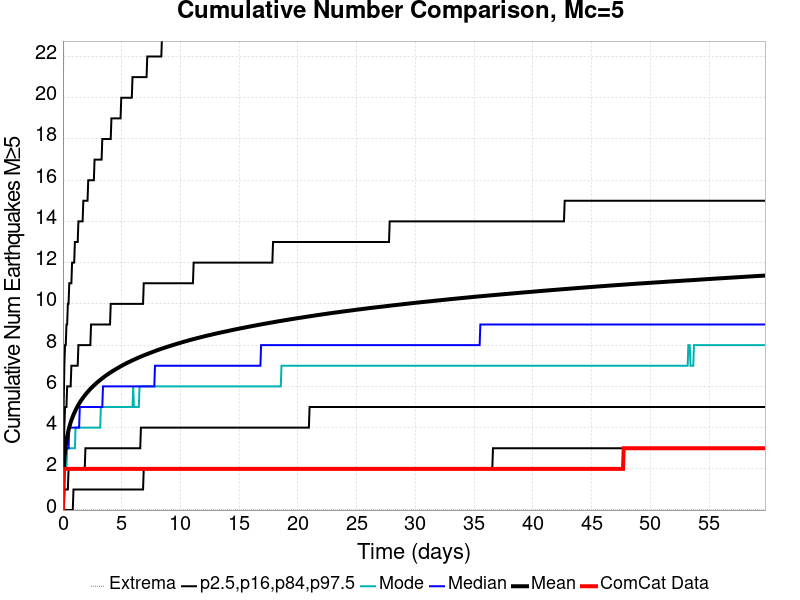

Data behind this chart, as committed beside it:
Time (days), ComCat Data, Simulation Mean, Simulation Median, Simulation Mode, Simulation Minimum, Simulation Maximum, 2.5 %-ile, 16 %-ile, 84 %-ile, 97.5 %-ile
0.0, 0.0, 0.0, 0.0, 0.0, 0.0, 0.0, 0.0, 0.0, 0.0, 0.0
0.05982, 2.0, 1.881, 2.0, 1.0, 0.0, 24.0, 0.0, 0.0, 3.0, 5.0
0.1196, 2.0, 2.481, 2.0, 2.0, 0.0, 29.0, 0.0, 1.0, 4.0, 7.0
0.1795, 2.0, 2.862, 3.0, 2.0, 0.0, 37.0, 0.0, 1.0, 5.0, 8.0
0.2393, 2.0, 3.145, 3.0, 2.0, 0.0, 46.0, 0.0, 1.0, 5.0, 8.0
0.2991, 2.0, 3.376, 3.0, 2.0, 0.0, 53.0, 0.0, 1.0, 5.0, 9.0
0.3589, 2.0, 3.568, 3.0, 3.0, 0.0, 58.0, 0.0, 1.0, 6.0, 9.0
0.4188, 2.0, 3.735, 3.0, 3.0, 0.0, 58.0, 0.0, 1.0, 6.0, 10.0
0.4786, 2.0, 3.883, 3.0, 3.0, 0.0, 61.0, 0.0, 2.0, 6.0, 10.0
0.5384, 2.0, 4.019, 4.0, 3.0, 0.0, 61.0, 0.0, 2.0, 6.0, 11.0
0.5982, 2.0, 4.141, 4.0, 3.0, 0.0, 64.0, 0.0, 2.0, 6.0, 11.0
0.658, 2.0, 4.252, 4.0, 3.0, 0.0, 66.0, 0.0, 2.0, 6.0, 11.0
0.7179, 2.0, 4.354, 4.0, 3.0, 0.0, 67.0, 0.0, 2.0, 7.0, 11.0
0.7777, 2.0, 4.451, 4.0, 3.0, 0.0, 68.0, 0.0, 2.0, 7.0, 12.0
0.8375, 2.0, 4.537, 4.0, 3.0, 0.0, 72.0, 0.0, 2.0, 7.0, 12.0
0.8973, 2.0, 4.62, 4.0, 3.0, 0.0, 74.0, 1.0, 2.0, 7.0, 12.0
0.9572, 2.0, 4.7, 4.0, 3.0, 0.0, 76.0, 1.0, 2.0, 7.0, 12.0
1.017, 2.0, 4.774, 4.0, 3.0, 0.0, 78.0, 1.0, 2.0, 7.0, 13.0
1.077, 2.0, 4.846, 4.0, 4.0, 0.0, 78.0, 1.0, 2.0, 7.0, 13.0
1.137, 2.0, 4.915, 4.0, 4.0, 0.0, 80.0, 1.0, 2.0, 7.0, 13.0
1.196, 2.0, 4.981, 4.0, 4.0, 0.0, 81.0, 1.0, 2.0, 7.0, 13.0
1.256, 2.0, 5.045, 4.0, 4.0, 0.0, 82.0, 1.0, 2.0, 7.0, 13.0
1.316, 2.0, 5.106, 4.0, 4.0, 0.0, 83.0, 1.0, 2.0, 8.0, 14.0
1.376, 2.0, 5.164, 4.0, 4.0, 0.0, 83.0, 1.0, 2.0, 8.0, 14.0
1.436, 2.0, 5.22, 5.0, 4.0, 0.0, 84.0, 1.0, 2.0, 8.0, 14.0
1.496, 2.0, 5.272, 5.0, 4.0, 0.0, 84.0, 1.0, 2.0, 8.0, 14.0
1.555, 2.0, 5.323, 5.0, 4.0, 0.0, 85.0, 1.0, 2.0, 8.0, 14.0
1.615, 2.0, 5.373, 5.0, 4.0, 0.0, 85.0, 1.0, 2.0, 8.0, 14.0
1.675, 2.0, 5.421, 5.0, 4.0, 0.0, 86.0, 1.0, 2.0, 8.0, 14.0
1.735, 2.0, 5.468, 5.0, 4.0, 0.0, 87.0, 1.0, 2.0, 8.0, 15.0
1.795, 2.0, 5.513, 5.0, 4.0, 0.0, 87.0, 1.0, 2.0, 8.0, 15.0
1.854, 2.0, 5.557, 5.0, 4.0, 0.0, 87.0, 1.0, 2.0, 8.0, 15.0
1.914, 2.0, 5.601, 5.0, 4.0, 0.0, 88.0, 1.0, 3.0, 8.0, 15.0
1.974, 2.0, 5.642, 5.0, 4.0, 0.0, 90.0, 1.0, 3.0, 8.0, 15.0
2.034, 2.0, 5.682, 5.0, 4.0, 0.0, 91.0, 1.0, 3.0, 8.0, 15.0
2.094, 2.0, 5.721, 5.0, 4.0, 0.0, 91.0, 1.0, 3.0, 8.0, 15.0
2.154, 2.0, 5.76, 5.0, 4.0, 0.0, 91.0, 1.0, 3.0, 8.0, 16.0
2.213, 2.0, 5.799, 5.0, 4.0, 0.0, 92.0, 1.0, 3.0, 8.0, 16.0
2.273, 2.0, 5.837, 5.0, 4.0, 0.0, 93.0, 1.0, 3.0, 8.0, 16.0
2.333, 2.0, 5.874, 5.0, 4.0, 0.0, 93.0, 1.0, 3.0, 8.0, 16.0
2.393, 2.0, 5.91, 5.0, 4.0, 0.0, 97.0, 1.0, 3.0, 9.0, 16.0
2.453, 2.0, 5.944, 5.0, 4.0, 0.0, 99.0, 1.0, 3.0, 9.0, 16.0
2.513, 2.0, 5.978, 5.0, 4.0, 0.0, 99.0, 1.0, 3.0, 9.0, 16.0
2.572, 2.0, 6.011, 5.0, 4.0, 0.0, 101.0, 1.0, 3.0, 9.0, 16.0
2.632, 2.0, 6.044, 5.0, 4.0, 0.0, 101.0, 1.0, 3.0, 9.0, 16.0
2.692, 2.0, 6.075, 5.0, 4.0, 0.0, 101.0, 1.0, 3.0, 9.0, 17.0
2.752, 2.0, 6.106, 5.0, 4.0, 0.0, 103.0, 1.0, 3.0, 9.0, 17.0
2.812, 2.0, 6.137, 5.0, 4.0, 0.0, 103.0, 1.0, 3.0, 9.0, 17.0
2.871, 2.0, 6.167, 5.0, 4.0, 0.0, 103.0, 1.0, 3.0, 9.0, 17.0
2.931, 2.0, 6.197, 5.0, 4.0, 0.0, 103.0, 1.0, 3.0, 9.0, 17.0
2.991, 2.0, 6.226, 5.0, 4.0, 0.0, 104.0, 1.0, 3.0, 9.0, 17.0
3.051, 2.0, 6.255, 5.0, 4.0, 0.0, 105.0, 1.0, 3.0, 9.0, 17.0
3.111, 2.0, 6.282, 5.0, 4.0, 0.0, 106.0, 1.0, 3.0, 9.0, 17.0
3.171, 2.0, 6.31, 5.0, 4.0, 0.0, 106.0, 1.0, 3.0, 9.0, 17.0
3.23, 2.0, 6.337, 5.0, 5.0, 0.0, 106.0, 1.0, 3.0, 9.0, 17.0
3.29, 2.0, 6.364, 5.0, 5.0, 0.0, 107.0, 1.0, 3.0, 9.0, 17.0
3.35, 2.0, 6.392, 5.0, 5.0, 0.0, 107.0, 1.0, 3.0, 9.0, 18.0
3.41, 2.0, 6.418, 6.0, 5.0, 0.0, 107.0, 1.0, 3.0, 9.0, 18.0
3.47, 2.0, 6.443, 6.0, 5.0, 0.0, 107.0, 1.0, 3.0, 9.0, 18.0
3.53, 2.0, 6.469, 6.0, 5.0, 0.0, 108.0, 1.0, 3.0, 9.0, 18.0
... 940 more rows
